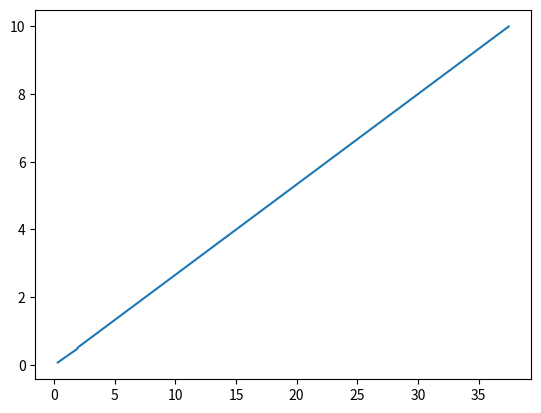

Python code for this plot:
import numpy as np
import matplotlib.pyplot as plt

def p(V):
    if (V<0.5):
        return 3.98502261*V+ 0.02982022
    else:
        return 3.74467099*V+ 0.03763261
    
att_dB =np.linspace(0,50,50)
Vs=10/np.exp(att_dB/10)
ps=[p(V) for V in Vs]
plt.plot(ps,Vs)
plt.show()